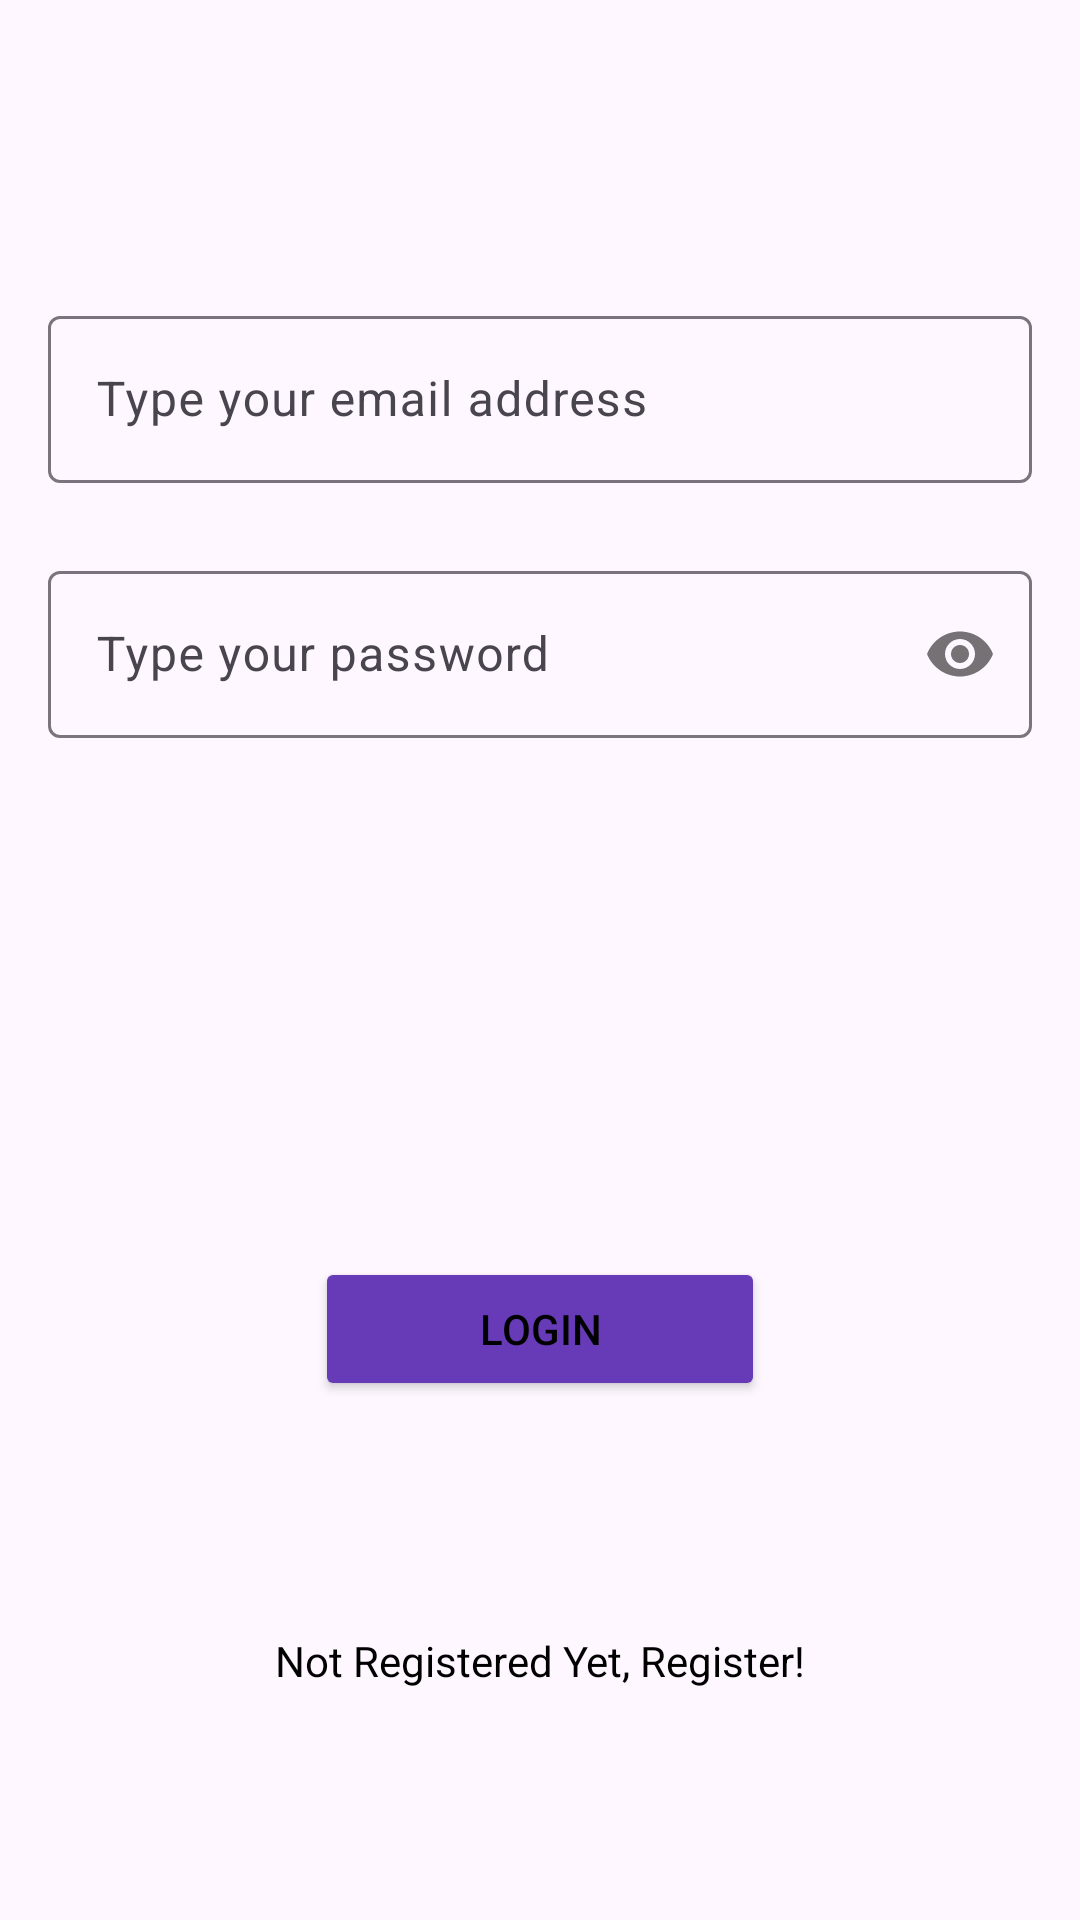

Layout XML and referenced resources for this Android screen:
<!-- AndroidManifest.xml: application theme Theme.TheSweetOven -->
<!-- res/layout/activity_login.xml -->
<?xml version="1.0" encoding="utf-8"?>
<androidx.constraintlayout.widget.ConstraintLayout xmlns:android="http://schemas.android.com/apk/res/android"
    xmlns:app="http://schemas.android.com/apk/res-auto"
    xmlns:tools="http://schemas.android.com/tools"
    android:layout_width="match_parent"
    android:layout_height="match_parent"
    tools:context=".auth.LoginActivity">

    <com.google.android.material.textfield.TextInputLayout
        android:id="@+id/emailLayout"
        android:layout_width="match_parent"
        android:layout_height="wrap_content"
        android:layout_marginHorizontal="16dp"
        android:layout_marginTop="100dp"
        app:startIconDrawable="@drawable/baseline_email"
        app:layout_constraintEnd_toEndOf="parent"
        app:layout_constraintHorizontal_bias="0.5"
        app:layout_constraintStart_toStartOf="parent"
        app:layout_constraintTop_toTopOf="parent">

        <com.google.android.material.textfield.TextInputEditText
            android:id="@+id/emailEt"
            android:layout_width="match_parent"
            android:layout_height="wrap_content"
            android:hint="Type your email address"
            android:inputType="textEmailAddress"/>
    </com.google.android.material.textfield.TextInputLayout>

    <com.google.android.material.textfield.TextInputLayout
        android:id="@+id/passwordLayout"
        android:layout_width="match_parent"
        android:layout_height="wrap_content"
        android:layout_marginHorizontal="16dp"
        android:layout_marginTop="24dp"
        app:startIconDrawable="@drawable/baseline_password"
        app:passwordToggleEnabled="true"
        app:layout_constraintEnd_toEndOf="parent"
        app:layout_constraintHorizontal_bias="0.5"
        app:layout_constraintStart_toStartOf="parent"
        app:layout_constraintTop_toBottomOf="@id/emailLayout">

        <com.google.android.material.textfield.TextInputEditText
            android:id="@+id/passEt"
            android:layout_width="match_parent"
            android:layout_height="wrap_content"
            android:hint="Type your password"
            android:inputType="textPassword"/>
    </com.google.android.material.textfield.TextInputLayout>

    <androidx.appcompat.widget.AppCompatButton
        android:id="@+id/loginbtn"
        android:layout_width="150dp"
        android:layout_height="wrap_content"
        android:layout_marginHorizontal="10dp"
        android:text="LogIn"
        tools:layout_editor_absoluteX="108dp"
        android:textColor="@color/black"
        app:layout_constraintBottom_toBottomOf="parent"
        app:layout_constraintEnd_toEndOf="parent"
        app:layout_constraintHorizontal_bias="0.5"
        app:layout_constraintStart_toStartOf="parent"
        android:backgroundTint="@color/purple"
        app:layout_constraintTop_toBottomOf="@id/passwordLayout"/>

    <TextView
        android:id="@+id/noaccountt"
        android:layout_width="wrap_content"
        android:layout_height="wrap_content"
        android:textColor="@color/black"
        android:text="Not Registered Yet, Register!"
        app:layout_constraintBottom_toBottomOf="parent"
        app:layout_constraintEnd_toEndOf="parent"
        app:layout_constraintHorizontal_bias="0.5"
        app:layout_constraintStart_toStartOf="parent"
        app:layout_constraintTop_toBottomOf="@+id/loginbtn"/>

</androidx.constraintlayout.widget.ConstraintLayout>
<!-- resources referenced by this layout -->
<resources>
  <color name="black">#FF000000</color>
  <color name="purple">#673AB7</color>
  <style name="Theme.TheSweetOven" parent="Base.Theme.TheSweetOven" />
  <style name="Base.Theme.TheSweetOven" parent="Theme.Material3.DayNight.NoActionBar">
          
          
      </style>
</resources>
